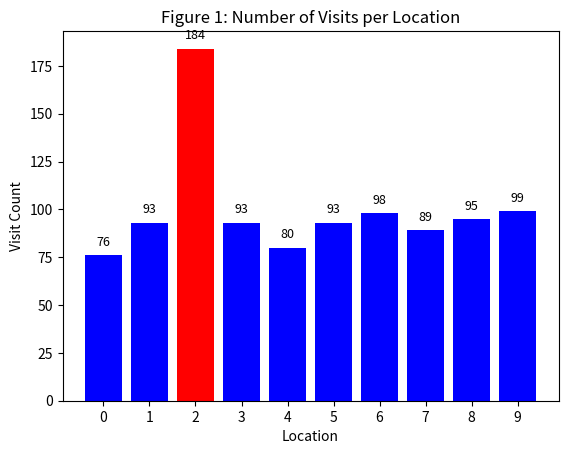

Recreate this plot in Python.
import random
import matplotlib.pyplot as plt

class Observer:
    def __init__(self):
        # Initialize the visit counts to 0 for all 10 locations
        self.visits = [0] * 10

    def update(self, loc):
        # Increment the visit count for the given location
        self.visits[loc] += 1

    def get_visits(self):
        # Return the current visit counts for all locations
        return self.visits


class TreasureHunters:
    def __init__(self, obs):
        # Initial belief of the agent: equal probability for all 10 locations
        self.probabilities = [0.1] * 10
        self.observer = obs  # Observer object to track visits

    def reset_agent(self):
        # Resets the agent's beliefs to a uniform distribution (for a new agent).
        self.probabilities = [0.1] * 10

    def updateEmptyLocation(self, loc):
        # Set the probability of the empty location to 0
        self.probabilities[loc] = 0

        # Normalize the remaining probabilities to ensure they add up to 1
        total_prob = sum(self.probabilities)

        if total_prob > 0:  # Avoid division by 0
            # Normalize the probabilities for the remaining locations
            new_prob = [p / total_prob for p in self.probabilities]
            self.probabilities = new_prob

    def wheretogo(self):
        # Find the location with the highest probability
        max_prob = max(self.probabilities)
        
        # Collect all locations tied for the highest probability
        most_likely_locations = []
        for i, p in enumerate(self.probabilities):
            if p == max_prob:
                most_likely_locations.append(i)
                
        #random choice for the tied location
        chosen_location = random.choice(most_likely_locations)

        self.observer.update(chosen_location)
        return chosen_location


def simulation(n=1000):
    # Initialize the Observer and TreasureHunter objects
    obs = Observer()
    agent = TreasureHunters(obs)

    # Randomly assign a treasure location
    treasure_location = random.randint(0, 9)
    print("True treasure location:", treasure_location) # Added for clarity

    for j in range(n):
        next_loc = agent.wheretogo()

        if next_loc == treasure_location:
            # Case 1: Treasure found. Agent retires, new agent replaces them
            agent.reset_agent()
        else:
            # Case 2: Location was empty. Update beliefs.
            agent.updateEmptyLocation(next_loc)

    # Return the visit counts from the observer
    return obs.get_visits(), treasure_location


visit_counts, true_loc = simulation(n=1000)
print("Visit counts per location:", visit_counts)


# Plotting function to visualize the visit counts
def plot_visit_counts(visit_counts, true_loc):
    # Plot a bar chart of the visit counts for each location
    locations = [str(i) for i in range(10)]
    
    colors = ['blue'] * 10
    colors[true_loc] = 'red' 

    plt.bar(locations, visit_counts, color=colors)
    plt.xlabel('Location')
    plt.ylabel('Visit Count')
    plt.title('Figure 1: Number of Visits per Location')
    
    for i, v in enumerate(visit_counts):
        plt.text(i, v + 5, str(v), ha='center', fontsize=9)
        
    plt.show()

# Plot the results
plot_visit_counts(visit_counts, true_loc)